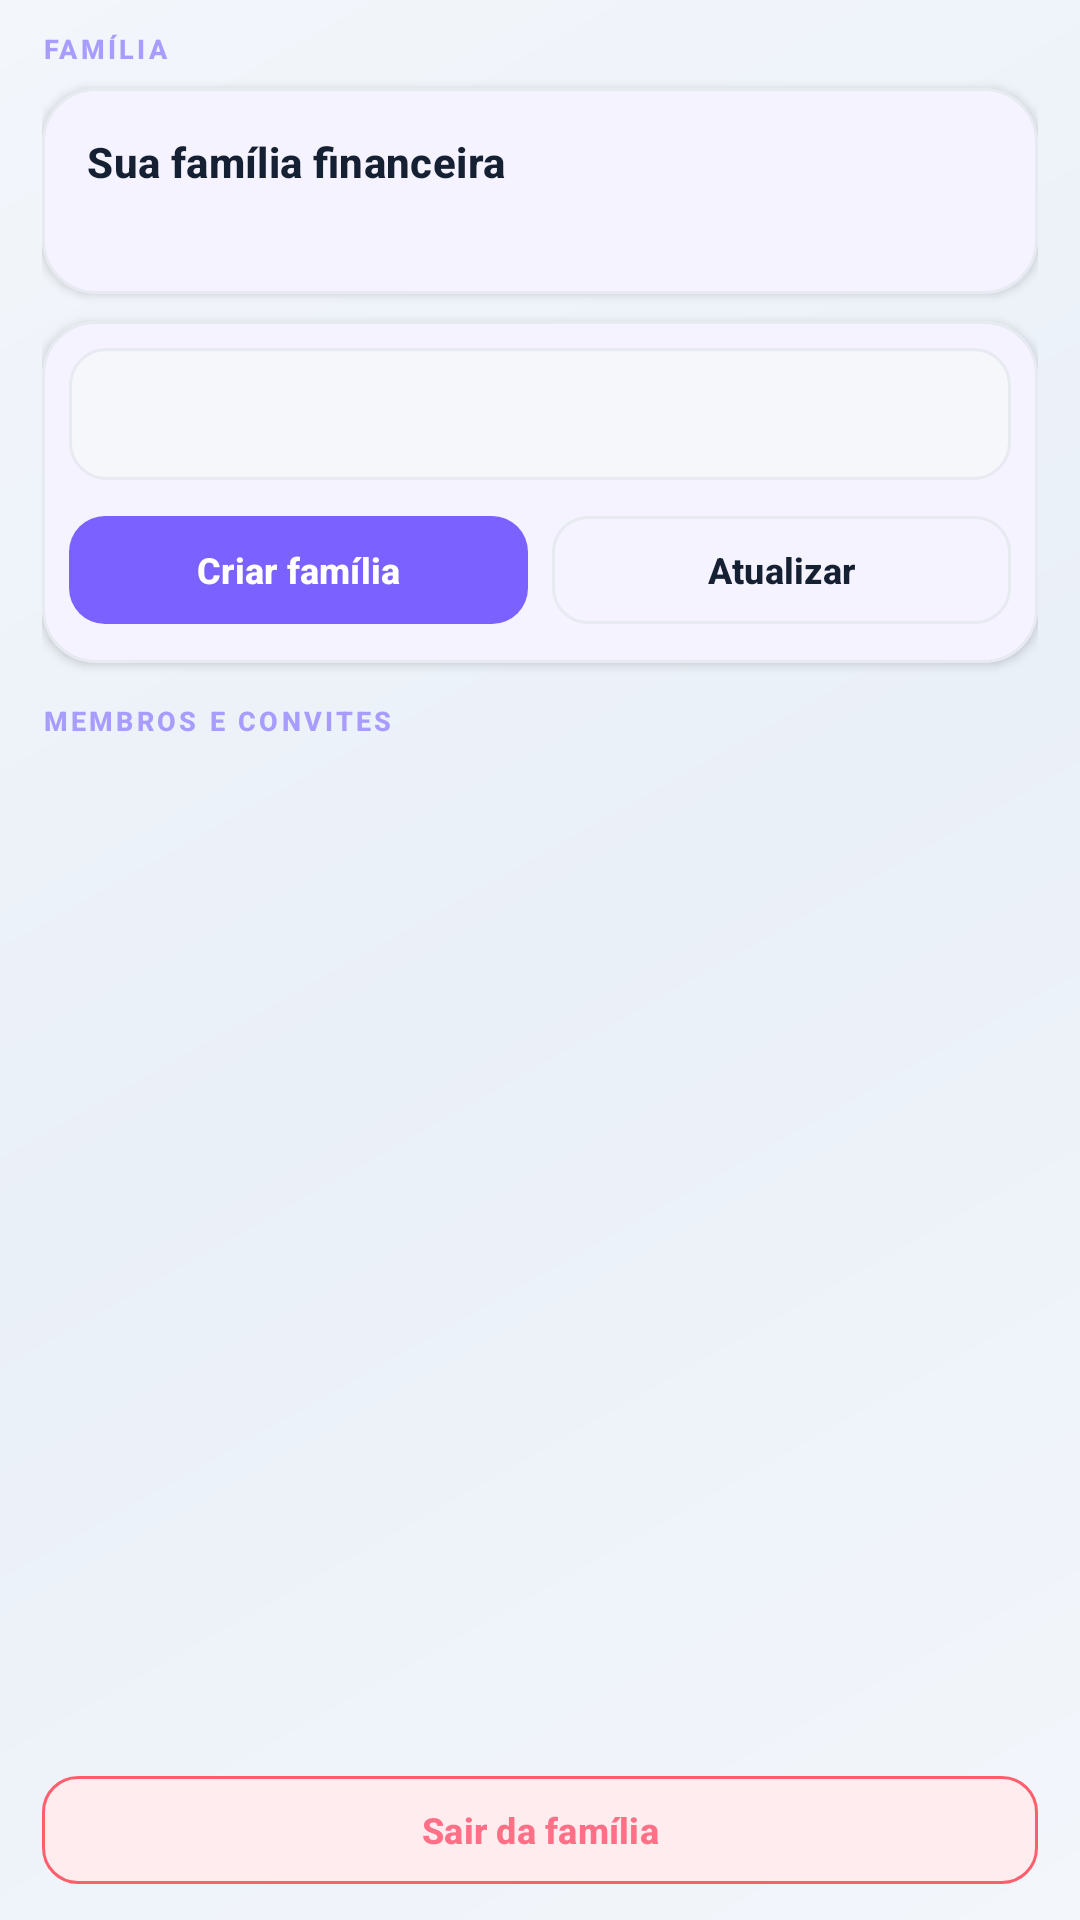

Reconstruct the res/layout file that produces this screen, plus the resources it refers to.
<!-- AndroidManifest.xml: application theme Theme.StopGastos -->
<!-- res/layout/fragment_family.xml -->
<?xml version="1.0" encoding="utf-8"?>
<LinearLayout xmlns:android="http://schemas.android.com/apk/res/android"
    xmlns:app="http://schemas.android.com/apk/res-auto"
    android:layout_width="match_parent"
    android:layout_height="match_parent"
    android:background="@drawable/bg_app_gradient"
    android:orientation="vertical"
    android:paddingStart="@dimen/screen_padding"
    android:paddingTop="10dp"
    android:paddingEnd="@dimen/screen_padding"
    android:paddingBottom="8dp">

    <TextView android:layout_width="wrap_content" android:layout_height="wrap_content" android:text="FAMÍLIA" android:textAppearance="@style/TextAppearance.StopGastos.Eyebrow" />

    <com.google.android.material.card.MaterialCardView
        style="@style/Widget.StopGastos.Card"
        android:layout_width="match_parent"
        android:layout_height="wrap_content"
        android:layout_marginTop="7dp">

        <LinearLayout android:layout_width="match_parent" android:layout_height="wrap_content" android:orientation="vertical" android:padding="15dp">
            <TextView android:id="@+id/family_title" android:layout_width="match_parent" android:layout_height="wrap_content" android:text="Sua família financeira" android:textAppearance="@style/TextAppearance.StopGastos.Section" />
            <TextView android:id="@+id/family_status" android:layout_width="match_parent" android:layout_height="wrap_content" android:layout_marginTop="5dp" android:textAppearance="@style/TextAppearance.StopGastos.BodyMuted" />
        </LinearLayout>
    </com.google.android.material.card.MaterialCardView>

    <com.google.android.material.card.MaterialCardView style="@style/Widget.StopGastos.Card" android:layout_width="match_parent" android:layout_height="wrap_content" android:layout_marginTop="9dp">
        <LinearLayout android:layout_width="match_parent" android:layout_height="wrap_content" android:orientation="vertical" android:padding="9dp">
            <Spinner android:id="@+id/family_mode" android:layout_width="match_parent" android:layout_height="@dimen/control_height" android:background="@drawable/bg_input" android:paddingStart="10dp" android:paddingEnd="10dp" android:popupBackground="@color/surface" />
            <LinearLayout android:layout_width="match_parent" android:layout_height="wrap_content" android:layout_marginTop="8dp" android:orientation="horizontal">
                <com.google.android.material.button.MaterialButton android:id="@+id/family_primary_action" style="@style/Widget.StopGastos.Button.Primary" android:layout_width="0dp" android:layout_height="wrap_content" android:layout_weight="1" android:text="Criar família" />
                <Space android:layout_width="8dp" android:layout_height="1dp" />
                <com.google.android.material.button.MaterialButton android:id="@+id/family_secondary_action" style="@style/Widget.StopGastos.Button.Secondary" android:layout_width="0dp" android:layout_height="wrap_content" android:layout_weight="1" android:text="Atualizar" />
            </LinearLayout>
        </LinearLayout>
    </com.google.android.material.card.MaterialCardView>

    <TextView android:layout_width="wrap_content" android:layout_height="wrap_content" android:layout_marginTop="13dp" android:text="MEMBROS E CONVITES" android:textAppearance="@style/TextAppearance.StopGastos.Eyebrow" />

    <androidx.recyclerview.widget.RecyclerView
        android:id="@+id/family_recycler"
        android:layout_width="match_parent"
        android:layout_height="0dp"
        android:layout_weight="1"
        android:layout_marginTop="7dp"
        android:clipToPadding="false"
        android:paddingBottom="8dp" />

    <com.google.android.material.button.MaterialButton
        android:id="@+id/family_leave"
        style="@style/Widget.StopGastos.Button.Danger"
        android:layout_width="match_parent"
        android:layout_height="wrap_content"
        android:layout_marginTop="7dp"
        android:text="Sair da família" />
</LinearLayout>
<!-- resources referenced by this layout -->
<resources>
  <color name="surface">#FFFFFF</color>
  <dimen name="control_height">44dp</dimen>
  <dimen name="screen_padding">14dp</dimen>
  <!-- drawable bg_app_gradient (drawable) -->
  <shape xmlns:android="http://schemas.android.com/apk/res/android" android:shape="rectangle">
      <gradient android:angle="135" android:startColor="@color/background" android:centerColor="@color/background_soft" android:endColor="@color/background" />
  </shape>
  <!-- drawable bg_input (drawable) -->
  <shape xmlns:android="http://schemas.android.com/apk/res/android" android:shape="rectangle">
      <solid android:color="@color/surface_2" />
      <stroke android:width="1dp" android:color="@color/line" />
      <corners android:radius="12dp" />
      <padding android:left="12dp" android:top="9dp" android:right="12dp" android:bottom="9dp" />
  </shape>
  <style name="TextAppearance.StopGastos.BodyMuted" parent="TextAppearance.Material3.BodyMedium">
          <item name="android:textColor">@color/text_muted</item>
          <item name="android:textSize">11sp</item>
          <item name="android:lineSpacingExtra">2dp</item>
      </style>
  <style name="TextAppearance.StopGastos.Eyebrow" parent="TextAppearance.Material3.LabelSmall">
          <item name="android:textColor">@color/hero_label</item>
          <item name="android:textStyle">bold</item>
          <item name="android:letterSpacing">0.12</item>
          <item name="android:textAllCaps">true</item>
          <item name="android:textSize">9sp</item>
      </style>
  <style name="TextAppearance.StopGastos.Section" parent="TextAppearance.Material3.TitleMedium">
          <item name="android:textColor">@color/text_primary</item>
          <item name="android:textStyle">bold</item>
          <item name="android:textSize">14sp</item>
      </style>
  <style name="Widget.StopGastos.Button.Danger" parent="Widget.Material3.Button.OutlinedButton">
          <item name="backgroundTint">@color/danger_soft</item>
          <item name="strokeColor">@color/danger</item>
          <item name="android:textColor">@color/expense</item>
          <item name="cornerRadius">12dp</item>
          <item name="android:minHeight">@dimen/control_height</item>
          <item name="android:textAllCaps">false</item>
          <item name="android:textStyle">bold</item>
          <item name="android:textSize">12sp</item>
      </style>
  <style name="Widget.StopGastos.Button.Primary" parent="Widget.Material3.Button">
          <item name="backgroundTint">@color/primary</item>
          <item name="android:textColor">@color/white</item>
          <item name="cornerRadius">12dp</item>
          <item name="android:minHeight">@dimen/control_height</item>
          <item name="android:textAllCaps">false</item>
          <item name="android:textStyle">bold</item>
          <item name="android:textSize">12sp</item>
      </style>
  <style name="Widget.StopGastos.Card" parent="Widget.Material3.CardView.Elevated">
          <item name="cardBackgroundColor">@color/surface</item>
          <item name="cardCornerRadius">@dimen/card_radius</item>
          <item name="cardElevation">2dp</item>
          <item name="strokeColor">@color/line</item>
          <item name="strokeWidth">1dp</item>
      </style>
  <color name="background">#F3F6FB</color>
  <color name="background_soft">#EAF0F8</color>
  <color name="surface_2">#F5F7FB</color>
  <color name="line">#E7EAF0</color>
  <color name="text_muted">#6D788D</color>
  <color name="hero_label">#A99CFF</color>
  <color name="text_primary">#162033</color>
  <color name="danger_soft">#FFECEF</color>
  <color name="danger">#FF5F6D</color>
  <color name="expense">#FF6F86</color>
  <color name="primary">#7B61FF</color>
  <color name="white">#FFFFFF</color>
  <dimen name="card_radius">18dp</dimen>
  <color name="on_primary">#FFFFFF</color>
  <color name="primary_soft">#EEEAFE</color>
  <color name="secondary">#16C7B7</color>
</resources>
